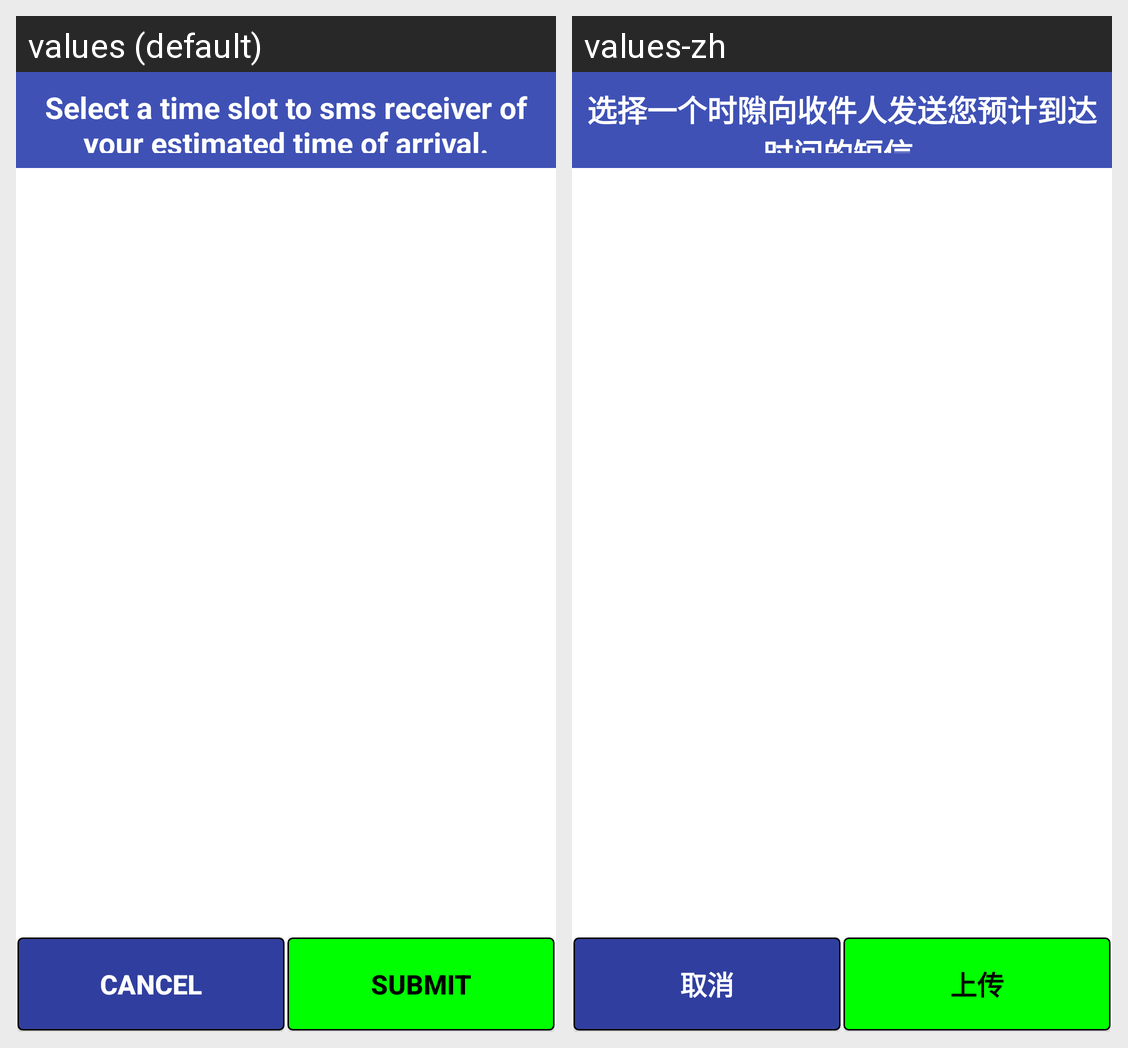

Locale-by-locale string values for the Android screen shown in this grid:
Android screen res/layout/fragment_bottom_sheet_promise_options.xml rendered under 2 locales, left to right: values (default), values-zh. Device: Nexus 5 (rendered at 1080×1920; each locale shown at half size, 540×960, under a caption strip naming it); theme AppTheme.
Strings drawn on this screen, with the default value and each locale's value (text and hints the layout hard-codes, and strings that could not be matched under every locale, appear in the picture but are not listed):

promise_time_instr
  values: Select a time slot to sms receiver of your estimated time of arrival.
  values-zh: 选择一个时隙向收件人发送您预计到达时间的短信.

buttontext_cancel
  values: CANCEL
  values-zh: 取消

buttontext_submit
  values: SUBMIT
  values-zh: 上传
